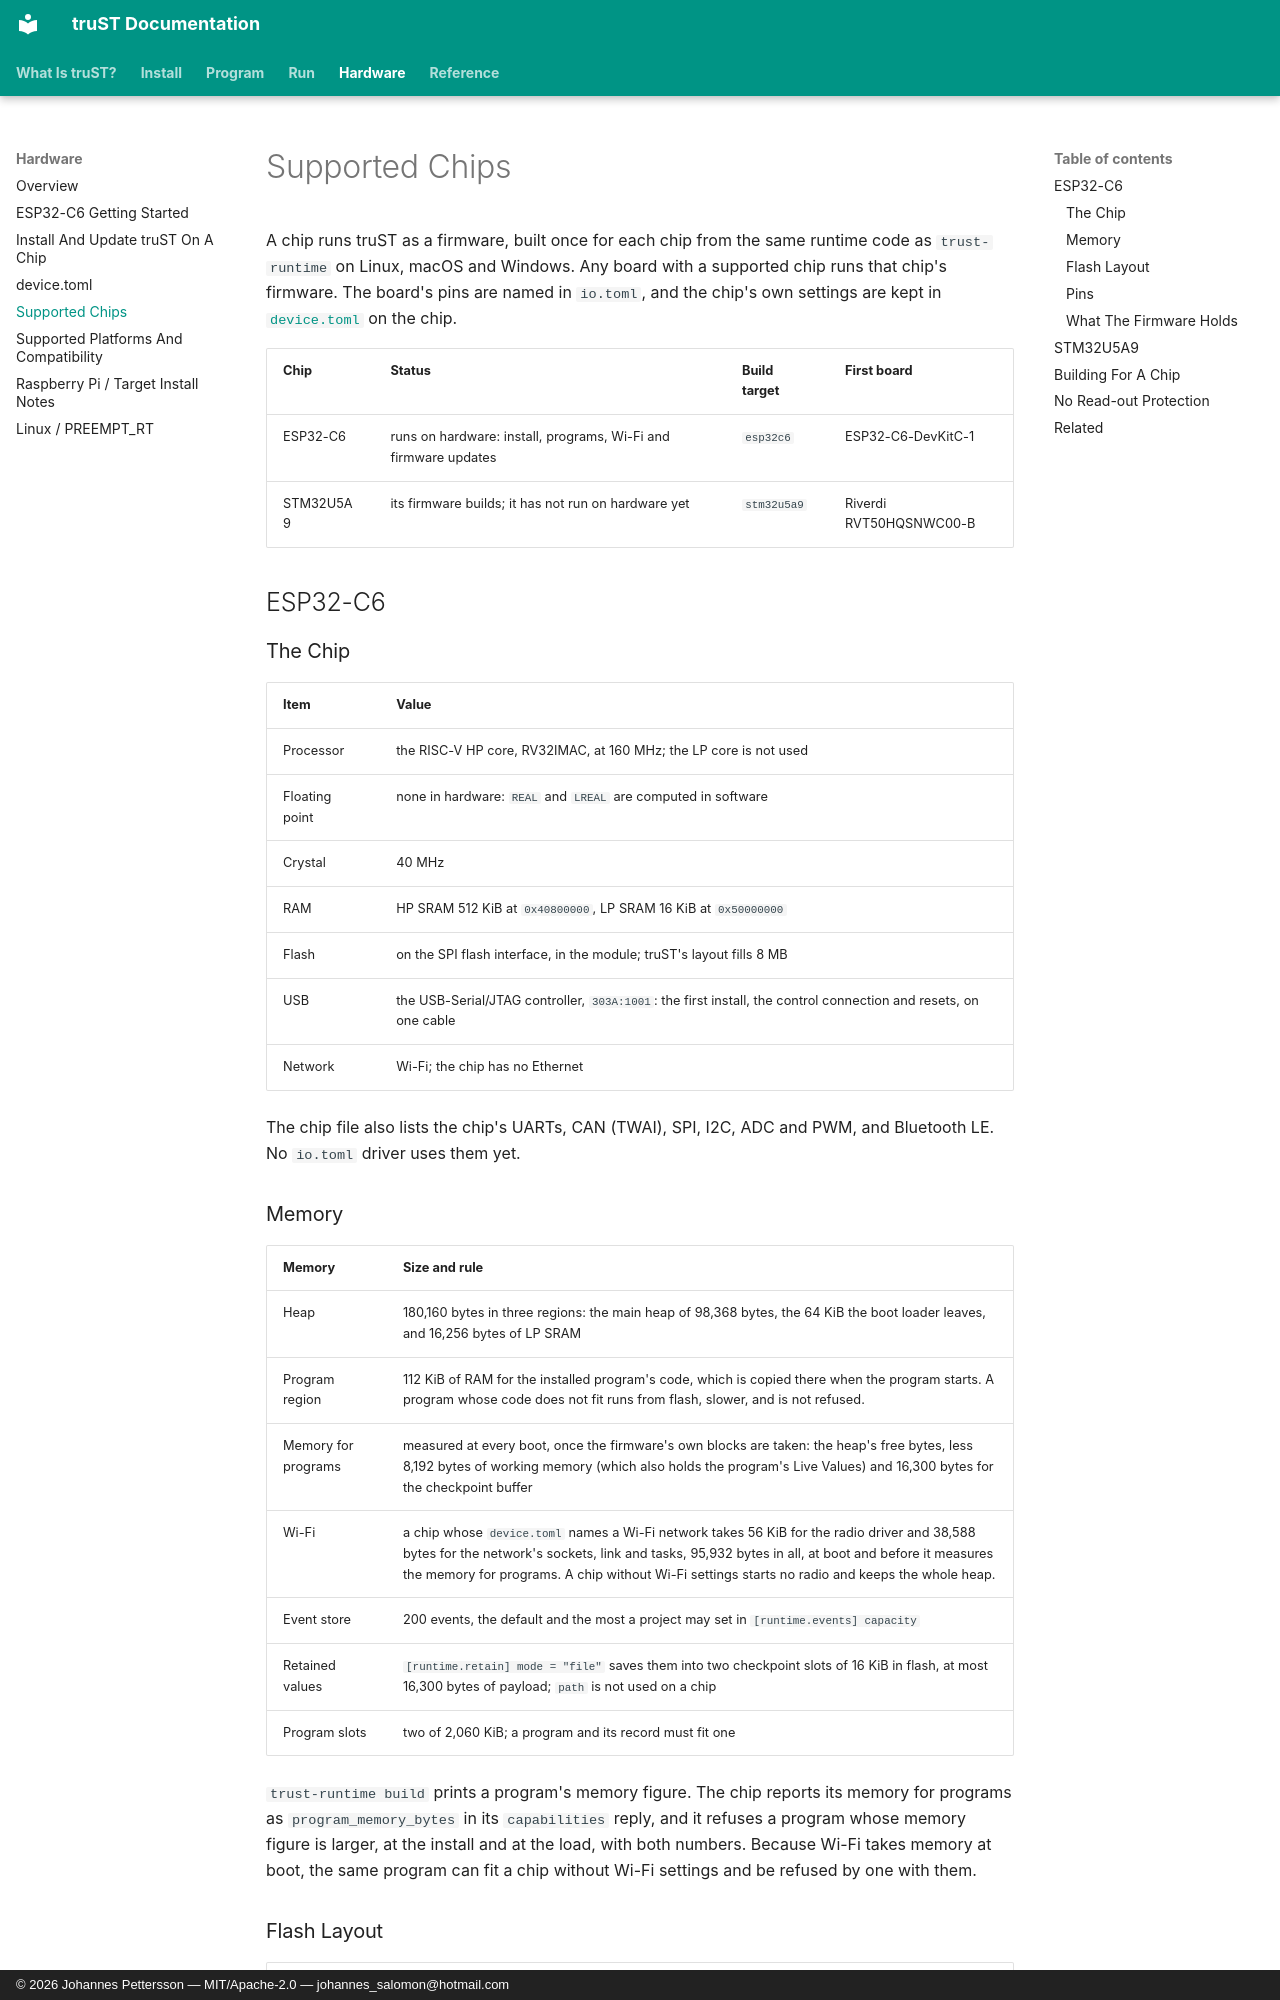

repository: johannesPettersson80/trust-platform · page: hardware/supported-chips/index.html · generator: mkdocs · copyright: © 2026 Johannes Pettersson — MIT/Apache-2.0 — johannes_salomon@hotmail.com

# Supported Chips

A chip runs truST as a firmware, built once for each chip from the same runtime code as
`trust-runtime` on Linux, macOS and Windows. Any board with a supported chip runs that chip's
firmware. The board's pins are named in `io.toml`, and the chip's own settings are kept in
[`device.toml`](device-toml.md) on the chip.

| Chip | Status | Build target | First board |
| --- | --- | --- | --- |
| ESP32-C6 | runs on hardware: install, programs, Wi-Fi and firmware updates | `esp32c6` | ESP32-C6-DevKitC-1 |
| STM32U5A9 | its firmware builds; it has not run on hardware yet | `stm32u5a9` | Riverdi RVT50HQSNWC00-B |

## ESP32-C6

### The Chip

| Item | Value |
| --- | --- |
| Processor | the RISC-V HP core, RV32IMAC, at 160 MHz; the LP core is not used |
| Floating point | none in hardware: `REAL` and `LREAL` are computed in software |
| Crystal | 40 MHz |
| RAM | HP SRAM 512 KiB at `0x40800000`, LP SRAM 16 KiB at `0x50000000` |
| Flash | on the SPI flash interface, in the module; truST's layout fills 8 MB |
| USB | the USB-Serial/JTAG controller, `303A:1001`: the first install, the control connection and resets, on one cable |
| Network | Wi-Fi; the chip has no Ethernet |

The chip file also lists the chip's UARTs, CAN (TWAI), SPI, I2C, ADC and PWM, and Bluetooth LE. No
`io.toml` driver uses them yet.

### Memory

| Memory | Size and rule |
| --- | --- |
| Heap | 180,160 bytes in three regions: the main heap of 98,368 bytes, the 64 KiB the boot loader leaves, and 16,256 bytes of LP SRAM |
| Program region | 112 KiB of RAM for the installed program's code, which is copied there when the program starts. A program whose code does not fit runs from flash, slower, and is not refused. |
| Memory for programs | measured at every boot, once the firmware's own blocks are taken: the heap's free bytes, less 8,192 bytes of working memory (which also holds the program's Live Values) and 16,300 bytes for the checkpoint buffer |
| Wi-Fi | a chip whose `device.toml` names a Wi-Fi network takes 56 KiB for the radio driver and 38,588 bytes for the network's sockets, link and tasks, 95,932 bytes in all, at boot and before it measures the memory for programs. A chip without Wi-Fi settings starts no radio and keeps the whole heap. |
| Event store | 200 events, the default and the most a project may set in `[runtime.events] capacity` |
| Retained values | `[runtime.retain] mode = "file"` saves them into two checkpoint slots of 16 KiB in flash, at most 16,300 bytes of payload; `path` is not used on a chip |
| Program slots | two of 2,060 KiB; a program and its record must fit one |

`trust-runtime build` prints a program's memory figure. The chip reports its memory for programs
as `program_memory_bytes` in its `capabilities` reply, and it refuses a program whose memory figure
is larger, at the install and at the load, with both numbers. Because Wi-Fi takes memory at boot,
the same program can fit a chip without Wi-Fi settings and be refused by one with them.
